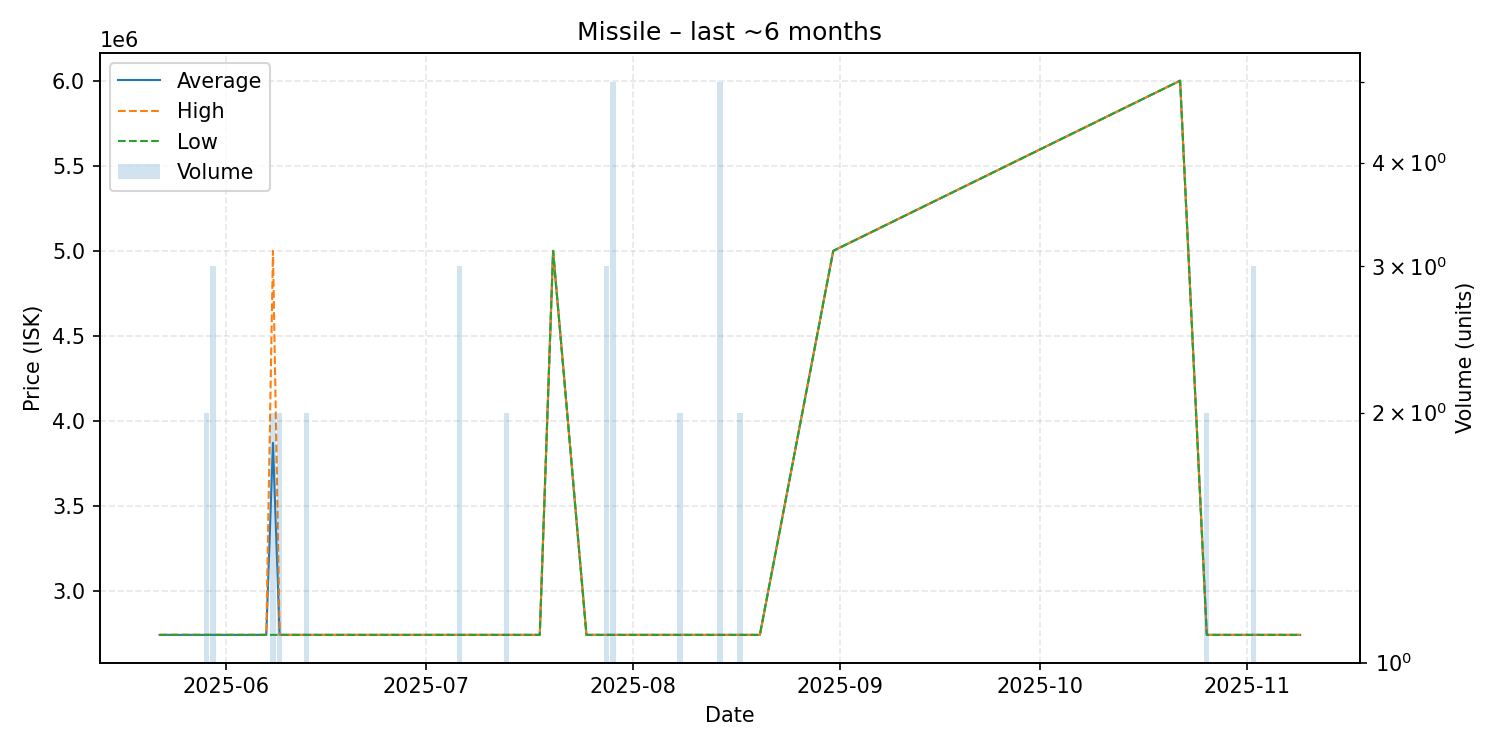

Data behind this chart, as committed beside it:
date, average, highest, lowest, order_count, volume
2025-05-22, 2740000, 2740000, 2740000, 1, 1
2025-05-25, 2740000, 2740000, 2740000, 1, 1
2025-05-29, 2740000, 2740000, 2740000, 1, 2
2025-05-30, 2740000, 2740000, 2740000, 3, 3
2025-06-01, 2740000, 2740000, 2740000, 1, 1
2025-06-07, 2740000, 2740000, 2740000, 1, 1
2025-06-08, 3869500, 4999000, 2740000, 2, 2
2025-06-09, 2740000, 2740000, 2740000, 2, 2
2025-06-10, 2740000, 2740000, 2740000, 1, 1
2025-06-11, 2740000, 2740000, 2740000, 1, 1
2025-06-13, 2740000, 2740000, 2740000, 2, 2
2025-06-16, 2740000, 2740000, 2740000, 1, 1
2025-06-18, 2740000, 2740000, 2740000, 1, 1
2025-06-19, 2740000, 2740000, 2740000, 1, 1
2025-06-22, 2740000, 2740000, 2740000, 1, 1
2025-06-23, 2740000, 2740000, 2740000, 1, 1
2025-06-26, 2740000, 2740000, 2740000, 1, 1
2025-06-28, 2740000, 2740000, 2740000, 1, 1
2025-06-30, 2740000, 2740000, 2740000, 1, 1
2025-07-06, 2740000, 2740000, 2740000, 2, 3
2025-07-13, 2740000, 2740000, 2740000, 2, 2
2025-07-15, 2740000, 2740000, 2740000, 1, 1
2025-07-17, 2740000, 2740000, 2740000, 1, 1
2025-07-18, 2740000, 2740000, 2740000, 1, 1
2025-07-20, 4999000, 4999000, 4999000, 1, 1
2025-07-25, 2740000, 2740000, 2740000, 1, 1
2025-07-28, 2740000, 2740000, 2740000, 3, 3
2025-07-29, 2740000, 2740000, 2740000, 1, 5
2025-08-03, 2740000, 2740000, 2740000, 1, 1
2025-08-08, 2740000, 2740000, 2740000, 1, 2
2025-08-09, 2740000, 2740000, 2740000, 1, 1
2025-08-12, 2740000, 2740000, 2740000, 1, 1
2025-08-14, 2740000, 2740000, 2740000, 1, 5
2025-08-17, 2740000, 2740000, 2740000, 2, 2
2025-08-18, 2740000, 2740000, 2740000, 1, 1
2025-08-20, 2740000, 2740000, 2740000, 1, 1
2025-08-31, 4999000, 4999000, 4999000, 1, 1
2025-10-22, 6000000, 6000000, 6000000, 1, 1
2025-10-26, 2740000, 2740000, 2740000, 2, 2
2025-11-02, 2740000, 2740000, 2740000, 1, 3
2025-11-03, 2740000, 2740000, 2740000, 1, 1
2025-11-08, 2740000, 2740000, 2740000, 1, 1
2025-11-09, 2740000, 2740000, 2740000, 1, 1
